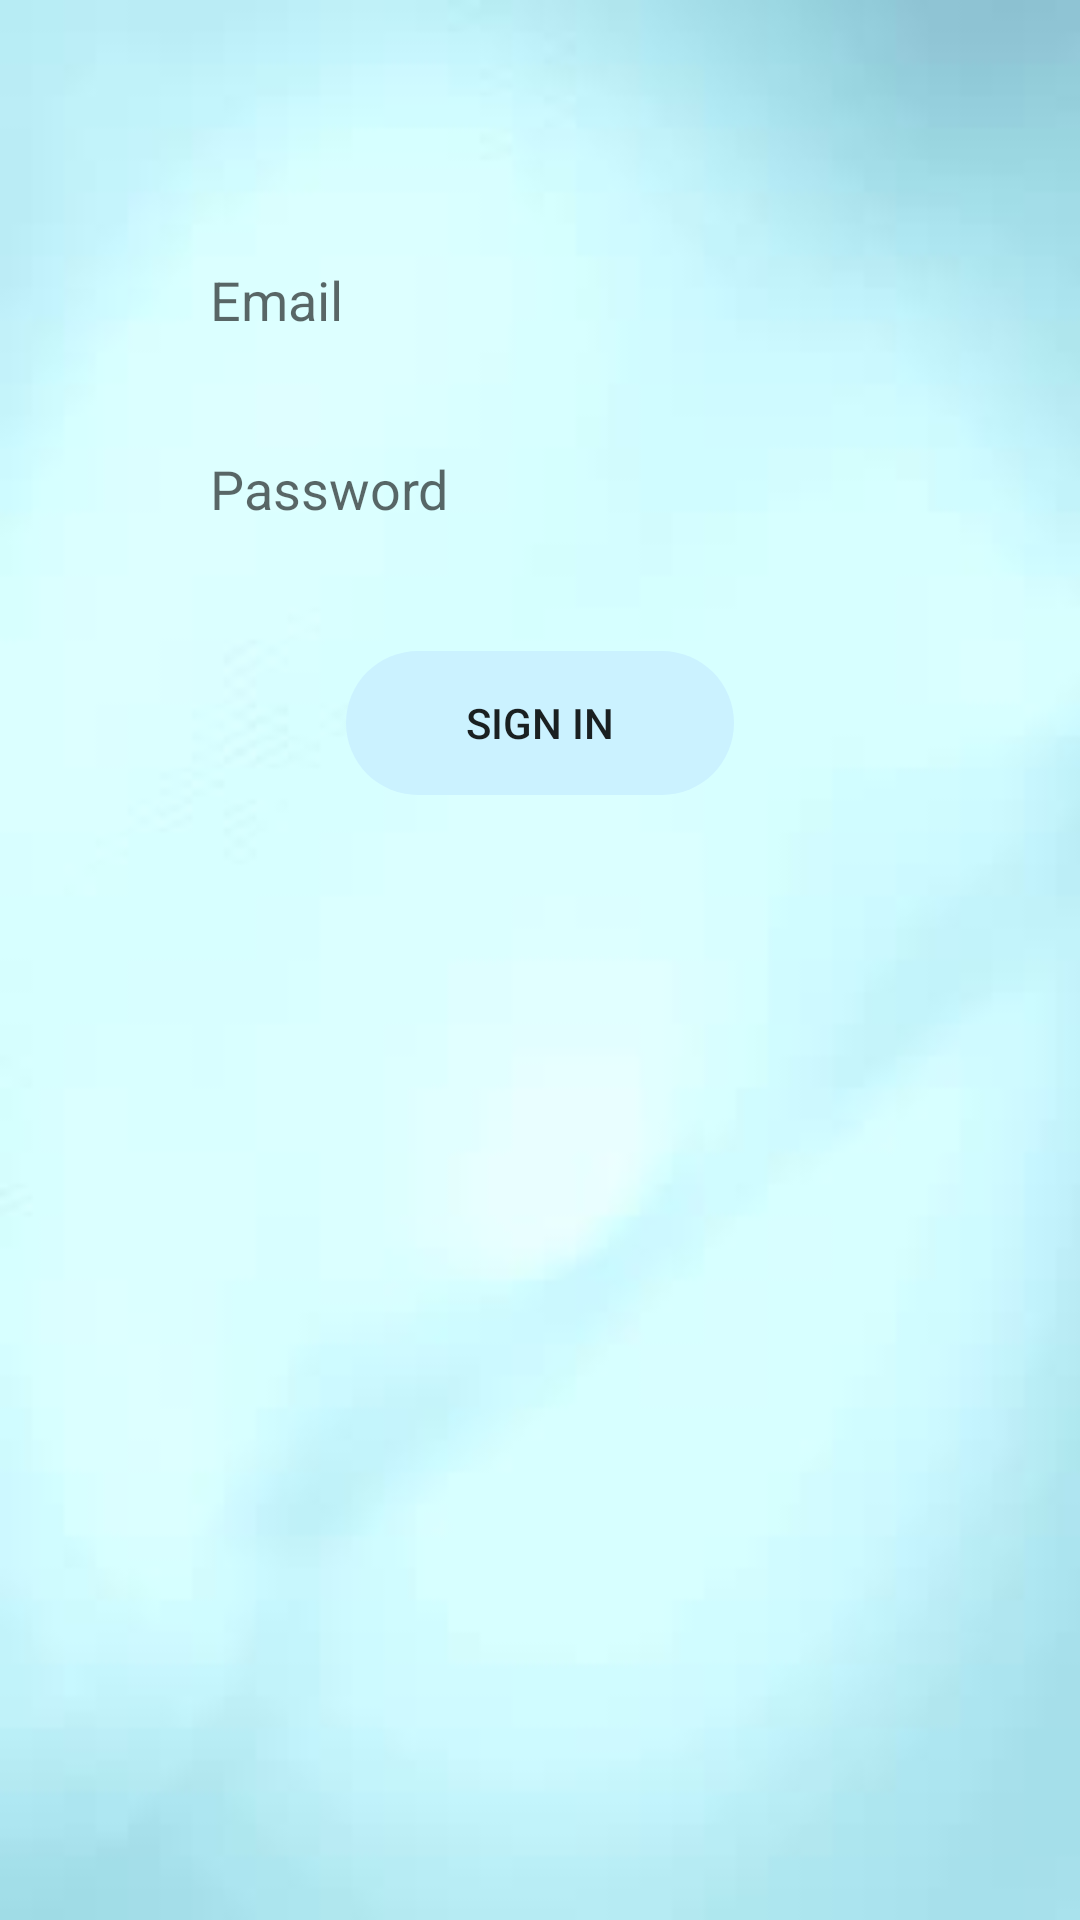

Produce the Android XML layout that renders to this screen, including the resource entries it uses.
<!-- AndroidManifest.xml: application theme Theme.FinalProjectNotes -->
<!-- res/layout/activity_main.xml -->
<?xml version="1.0" encoding="utf-8"?>
<androidx.constraintlayout.widget.ConstraintLayout xmlns:android="http://schemas.android.com/apk/res/android"
    xmlns:app="http://schemas.android.com/apk/res-auto"
    xmlns:tools="http://schemas.android.com/tools"
    android:layout_width="match_parent"
    android:layout_height="match_parent"
    android:background="@drawable/light_blue_background"
    tools:context=".MainActivity">

    <EditText
        android:id="@+id/emailEditText"
        android:layout_width="0dp"
        android:layout_height="wrap_content"
        android:layout_marginStart="60dp"
        android:layout_marginTop="76dp"
        android:layout_marginEnd="60dp"
        android:background="@drawable/common_google_signin_btn_text_light_normal_background"
        android:backgroundTint="#FF97FFFC"
        android:ems="10"
        android:hint="Email"
        android:inputType="textEmailAddress"
        android:minHeight="48dp"
        android:padding="30px"
        app:layout_constraintEnd_toEndOf="parent"
        app:layout_constraintHorizontal_bias="0.5"
        app:layout_constraintStart_toStartOf="parent"
        app:layout_constraintTop_toTopOf="parent" />

    <EditText
        android:id="@+id/passwordEditText"
        android:layout_width="0dp"
        android:layout_height="wrap_content"
        android:layout_marginStart="60dp"
        android:layout_marginTop="15dp"
        android:layout_marginEnd="60dp"
        android:background="@drawable/common_google_signin_btn_text_light_normal_background"
        android:backgroundTint="#97FFFC"
        android:ems="10"
        android:hint="Password"
        android:inputType="textPersonName|textPassword"
        android:minHeight="48dp"
        android:padding="30px"
        app:layout_constraintEnd_toEndOf="parent"
        app:layout_constraintHorizontal_bias="0.502"
        app:layout_constraintStart_toStartOf="parent"
        app:layout_constraintTop_toBottomOf="@+id/emailEditText" />

    <Button
        android:id="@+id/goButton"
        android:layout_width="wrap_content"
        android:layout_height="wrap_content"
        android:layout_marginTop="30dp"
        android:background="@android:drawable/toast_frame"
        android:backgroundTint="#CBF2FF"
        android:onClick="goClick"
        android:paddingLeft="40dp"
        android:paddingTop="10dp"
        android:paddingRight="40dp"
        android:paddingBottom="10dp"
        android:text="Sign In"
        app:layout_constraintEnd_toEndOf="parent"
        app:layout_constraintHorizontal_bias="0.5"
        app:layout_constraintStart_toStartOf="parent"
        app:layout_constraintTop_toBottomOf="@+id/passwordEditText" />
</androidx.constraintlayout.widget.ConstraintLayout>
<!-- resources referenced by this layout -->
<resources>
  <!-- drawable light_blue_background: jpeg bitmap (drawable-v24, 7788 bytes) -->
  <style name="Theme.FinalProjectNotes" parent="Theme.AppCompat.Light.NoActionBar">
          
          <item name="colorPrimary">@color/purple_500</item>
          <item name="colorPrimaryVariant">@color/purple_700</item>
          <item name="colorOnPrimary">@color/white</item>
          
          <item name="colorSecondary">@color/teal_200</item>
          <item name="colorSecondaryVariant">@color/teal_700</item>
          <item name="colorOnSecondary">@color/black</item>
          
          <item name="android:statusBarColor" tools:targetApi="l">?attr/colorPrimaryVariant</item>
          
  
      </style>
  <!-- not gathered from this repository: default colours our renderer supplied (Android Studio template values) -->
  <color name="purple_500">#FF6200EE</color>
  <color name="purple_700">#FF3700B3</color>
  <color name="teal_200">#FF03DAC5</color>
  <color name="teal_700">#FF018786</color>
  <color name="black">#FF000000</color>
  <color name="white">#FFFFFFFF</color>
</resources>
